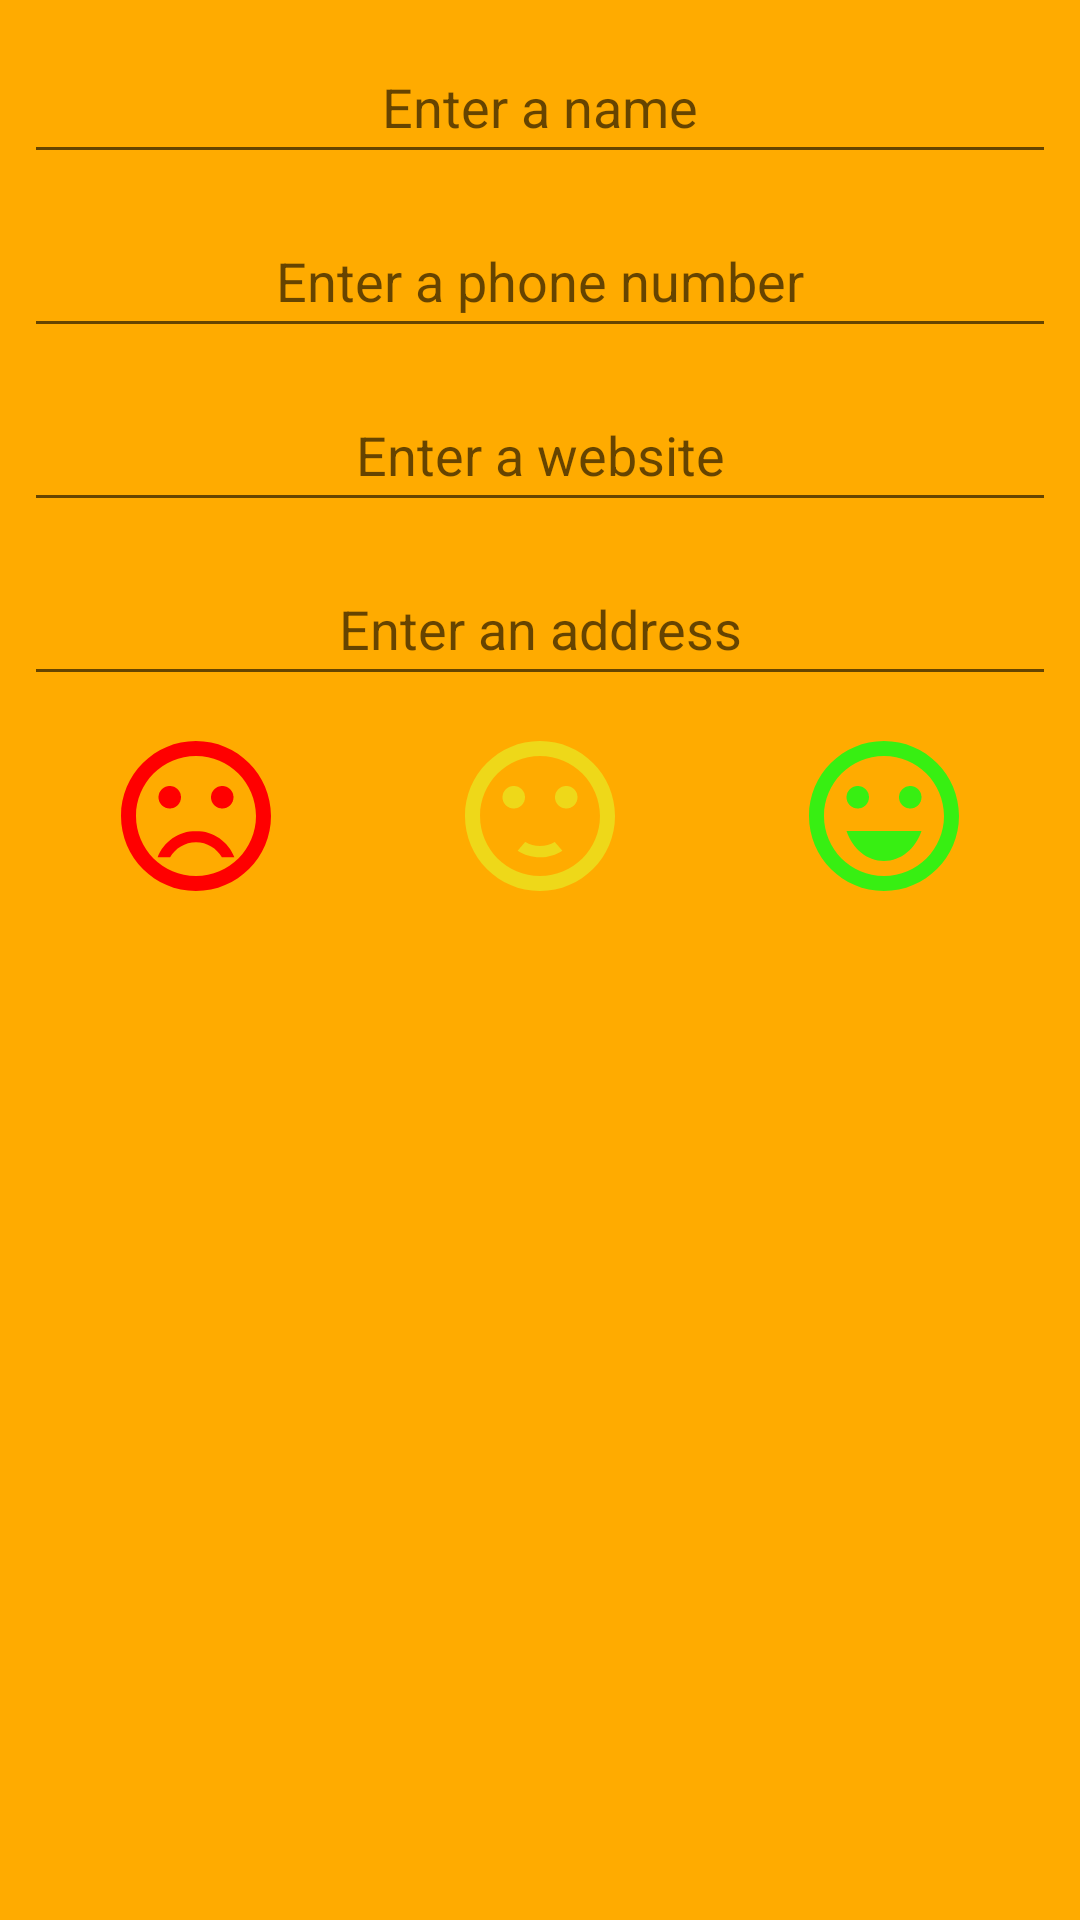

Write the Android layout XML for this screen, with the resource values it uses.
<!-- AndroidManifest.xml: application theme Theme.ContactsApp -->
<!-- res/layout/activity_add_contact.xml -->
<?xml version="1.0" encoding="utf-8"?>
<LinearLayout xmlns:android="http://schemas.android.com/apk/res/android"
    xmlns:app="http://schemas.android.com/apk/res-auto"
    xmlns:tools="http://schemas.android.com/tools"
    android:layout_width="match_parent"
    android:layout_height="match_parent"
    android:background="@color/primary"
    android:orientation="vertical"
    tools:context=".AddContactActivity">

    <EditText
        android:id="@+id/name_et"
        android:layout_width="match_parent"
        android:layout_height="wrap_content"
        android:layout_marginLeft="8dp"
        android:layout_marginTop="10dp"
        android:layout_marginRight="8dp"
        android:autofillHints="macro"
        android:ems="10"
        android:gravity="center"
        android:hint="@string/enter_a_name"
        android:inputType="textPersonName"
        android:minHeight="48dp"
        android:textColor="#757575" />

    <EditText
        android:id="@+id/phone_et"
        android:layout_width="match_parent"
        android:layout_height="wrap_content"
        android:layout_marginLeft="8dp"
        android:layout_marginTop="10dp"
        android:layout_marginRight="8dp"
        android:ems="10"
        android:gravity="center"
        android:hint="@string/enter_a_phone_number"
        android:importantForAutofill="no"
        android:inputType="phone"
        android:minHeight="48dp" />

    <EditText
        android:id="@+id/websiteEditText"
        android:layout_width="match_parent"
        android:layout_height="wrap_content"
        android:layout_marginLeft="8dp"
        android:layout_marginTop="10dp"
        android:layout_marginRight="8dp"
        android:autofillHints="macro"
        android:ems="10"
        android:gravity="center"
        android:hint="@string/enter_a_website"
        android:inputType="textPersonName"
        android:minHeight="48dp" />

    <EditText
        android:id="@+id/location_et"
        android:layout_width="match_parent"
        android:layout_height="wrap_content"
        android:layout_marginLeft="8dp"
        android:layout_marginTop="10dp"
        android:layout_marginRight="8dp"
        android:ems="10"
        android:gravity="center"
        android:hint="@string/enter_an_address"
        android:importantForAutofill="no"
        android:inputType="textPersonName"
        android:minHeight="48dp" />

    <LinearLayout
        android:layout_width="match_parent"
        android:layout_height="wrap_content"
        android:layout_marginLeft="8dp"
        android:layout_marginTop="10dp"
        android:layout_marginRight="8dp"
        android:orientation="horizontal">

        <ImageView
            android:id="@+id/sad_imv"
            android:layout_width="wrap_content"
            android:layout_height="wrap_content"
            android:layout_weight="1"
            android:clickable="true"
            android:importantForAccessibility="no"
            app:srcCompat="@drawable/sad_face" />

        <ImageView
            android:id="@+id/neutral_imv"
            android:layout_width="wrap_content"
            android:layout_height="wrap_content"
            android:layout_weight="1"
            android:clickable="true"
            android:contentDescription="@string/neutral_face"
            app:srcCompat="@drawable/neutral_face" />

        <ImageView
            android:id="@+id/happy_imv"
            android:layout_width="wrap_content"
            android:layout_height="wrap_content"
            android:layout_weight="1"
            android:clickable="true"
            android:contentDescription="@string/happy_face"
            android:importantForContentCapture="no"
            app:srcCompat="@drawable/happy_face" />
    </LinearLayout>

</LinearLayout>
<!-- resources referenced by this layout -->
<resources>
  <color name="primary">#ffab00</color>
  <!-- drawable happy_face (drawable) -->
  <vector android:height="60dp" android:tint="#37EF12"
      android:viewportHeight="24" android:viewportWidth="24"
      android:width="60dp" xmlns:android="http://schemas.android.com/apk/res/android">
      <path android:fillColor="@android:color/white" android:pathData="M15.5,9.5m-1.5,0a1.5,1.5 0,1 1,3 0a1.5,1.5 0,1 1,-3 0"/>
      <path android:fillColor="@android:color/white" android:pathData="M8.5,9.5m-1.5,0a1.5,1.5 0,1 1,3 0a1.5,1.5 0,1 1,-3 0"/>
      <path android:fillColor="@android:color/white" android:pathData="M11.99,2C6.47,2 2,6.48 2,12s4.47,10 9.99,10C17.52,22 22,17.52 22,12S17.52,2 11.99,2zM12,20c-4.42,0 -8,-3.58 -8,-8s3.58,-8 8,-8 8,3.58 8,8 -3.58,8 -8,8zM7,14c0.78,2.34 2.72,4 5,4s4.22,-1.66 5,-4L7,14z"/>
  </vector>
  <!-- drawable neutral_face (drawable) -->
  <vector android:height="60dp" android:tint="#EED819"
      android:viewportHeight="24" android:viewportWidth="24"
      android:width="60dp" xmlns:android="http://schemas.android.com/apk/res/android">
      <path android:fillColor="@android:color/white" android:pathData="M15.5,9.5m-1.5,0a1.5,1.5 0,1 1,3 0a1.5,1.5 0,1 1,-3 0"/>
      <path android:fillColor="@android:color/white" android:pathData="M8.5,9.5m-1.5,0a1.5,1.5 0,1 1,3 0a1.5,1.5 0,1 1,-3 0"/>
      <path android:fillColor="@android:color/white" android:pathData="M11.99,2C6.47,2 2,6.48 2,12s4.47,10 9.99,10C17.52,22 22,17.52 22,12S17.52,2 11.99,2zM12,20c-4.42,0 -8,-3.58 -8,-8s3.58,-8 8,-8 8,3.58 8,8 -3.58,8 -8,8zM12,16c-0.73,0 -1.38,-0.18 -1.96,-0.52 -0.12,0.14 -0.86,0.98 -1.01,1.15 0.86,0.55 1.87,0.87 2.97,0.87 1.11,0 2.12,-0.33 2.98,-0.88 -0.97,-1.09 -0.01,-0.02 -1.01,-1.15 -0.59,0.35 -1.24,0.53 -1.97,0.53z"/>
  </vector>
  <!-- drawable sad_face (drawable) -->
  <vector android:height="60dp" android:tint="#FF0000"
      android:viewportHeight="24" android:viewportWidth="24"
      android:width="60dp" xmlns:android="http://schemas.android.com/apk/res/android">
      <path android:fillColor="@android:color/white" android:pathData="M15.5,9.5m-1.5,0a1.5,1.5 0,1 1,3 0a1.5,1.5 0,1 1,-3 0"/>
      <path android:fillColor="@android:color/white" android:pathData="M8.5,9.5m-1.5,0a1.5,1.5 0,1 1,3 0a1.5,1.5 0,1 1,-3 0"/>
      <path android:fillColor="@android:color/white" android:pathData="M11.99,2C6.47,2 2,6.48 2,12s4.47,10 9.99,10C17.52,22 22,17.52 22,12S17.52,2 11.99,2zM12,20c-4.42,0 -8,-3.58 -8,-8s3.58,-8 8,-8 8,3.58 8,8 -3.58,8 -8,8zM12,14c-2.33,0 -4.32,1.45 -5.12,3.5h1.67c0.69,-1.19 1.97,-2 3.45,-2s2.75,0.81 3.45,2h1.67c-0.8,-2.05 -2.79,-3.5 -5.12,-3.5z"/>
  </vector>
  <string name="enter_a_name">Enter a name</string>
  <string name="enter_a_phone_number">Enter a phone number</string>
  <string name="enter_a_website">Enter a website</string>
  <string name="enter_an_address">Enter an address</string>
  <string name="happy_face">Happy face</string>
  <string name="neutral_face">Neutral face</string>
  <style name="Theme.ContactsApp" parent="Theme.MaterialComponents.DayNight.DarkActionBar">
          
          <item name="colorPrimary">@color/primary</item>
          <item name="colorPrimaryVariant">@color/primary_dark</item>
          <item name="colorOnPrimary">@color/primary_text</item>
          
          <item name="colorSecondary">@color/teal_200</item>
          <item name="colorSecondaryVariant">@color/teal_700</item>
          <item name="colorOnSecondary">@color/black</item>
          
          <item name="android:statusBarColor" tools:targetApi="l">?attr/colorPrimaryVariant</item>
          
      </style>
  <color name="primary_dark">#c67c00</color>
  <color name="primary_text">#5d4037</color>
  <color name="teal_200">#FF03DAC5</color>
  <color name="teal_700">#FF018786</color>
  <color name="black">#FF000000</color>
</resources>
